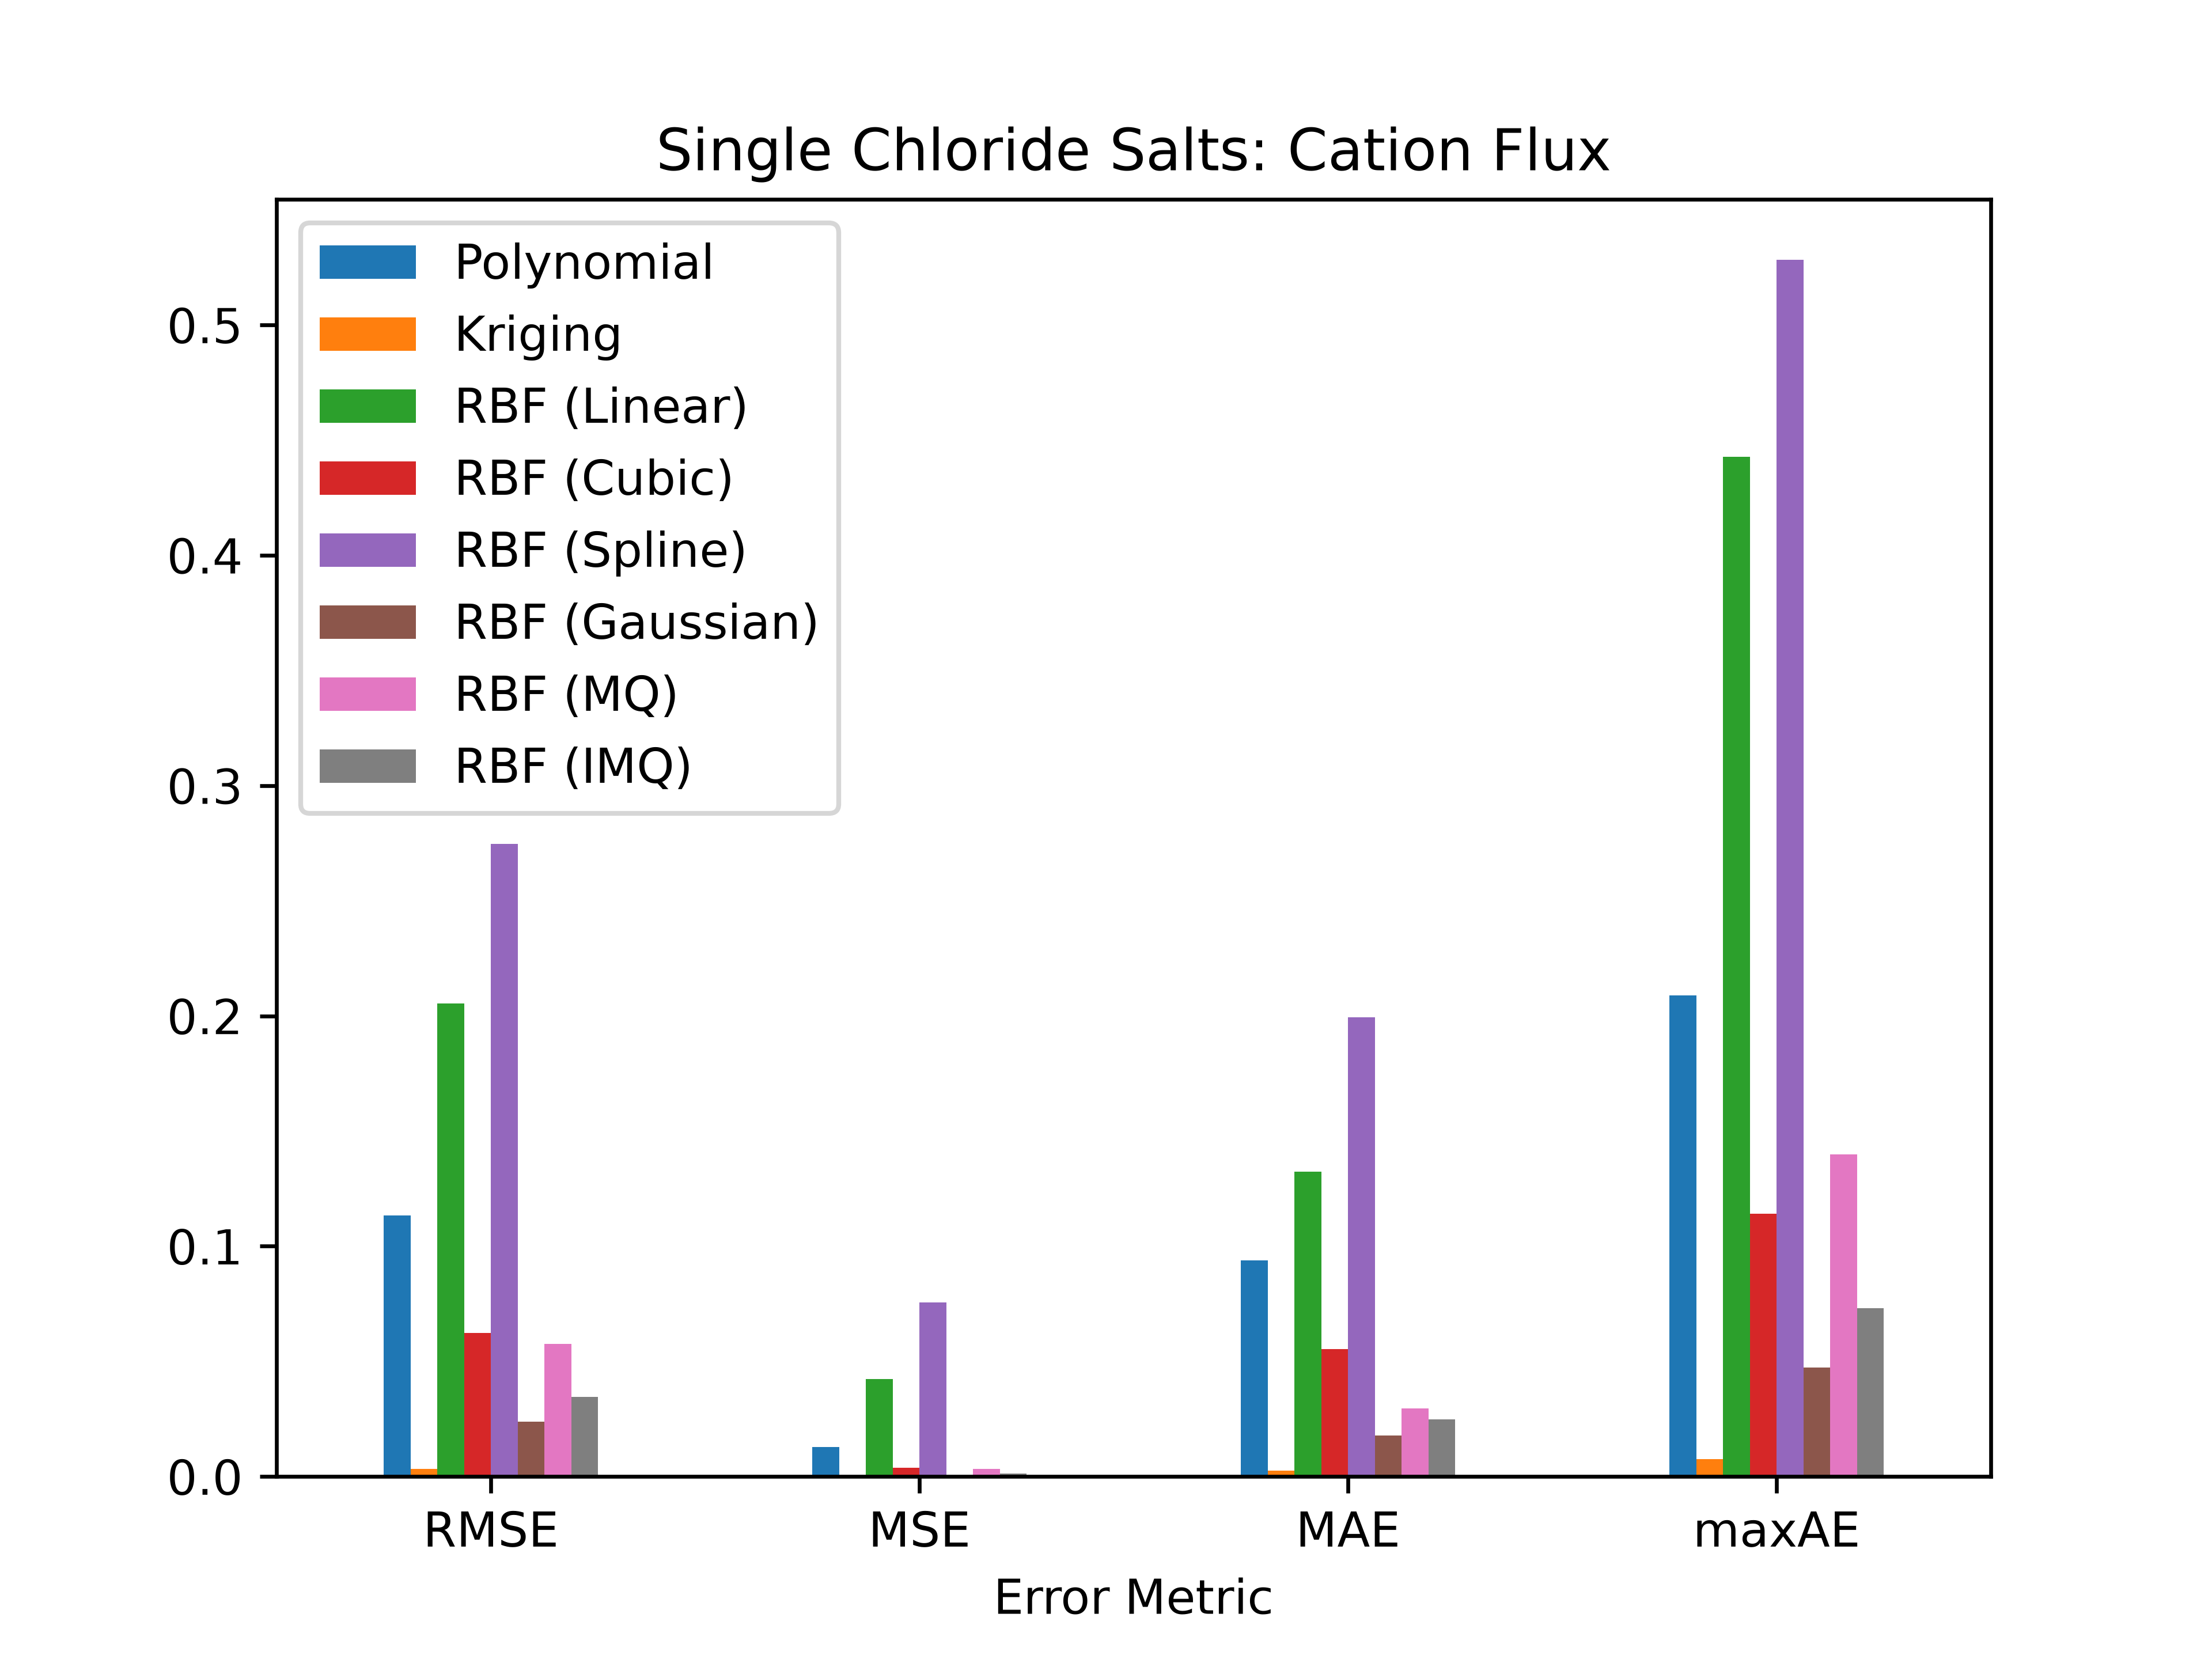

The table this chart was drawn from, first rows:
Error Metric, Polynomial, Kriging, RBF (Linear), RBF (Cubic), RBF (Spline), RBF (Gaussian), RBF (MQ), RBF (IMQ)
RMSE, 0.1132, 0.003417, 0.2055, 0.06238, 0.2748, 0.02388, 0.0576, 0.03461
MSE, 0.01282, 1.1676586824565503e-05, 0.04222, 0.003892, 0.07551, 0.0005701, 0.003318, 0.001198
MAE, 0.09381, 0.002429, 0.1324, 0.05539, 0.1995, 0.01781, 0.02949, 0.0247
maxAE, 0.209, 0.007604, 0.4428, 0.1141, 0.5282, 0.0473, 0.1399, 0.07297
SSE, 0.07694, 7.005952094739301e-05, 0.2533, 0.02335, 0.453, 0.003421, 0.01991, 0.007185
R2, 0.9913, 1, 0.9713, 0.9974, 0.9488, 0.9996, 0.9977, 0.9992
